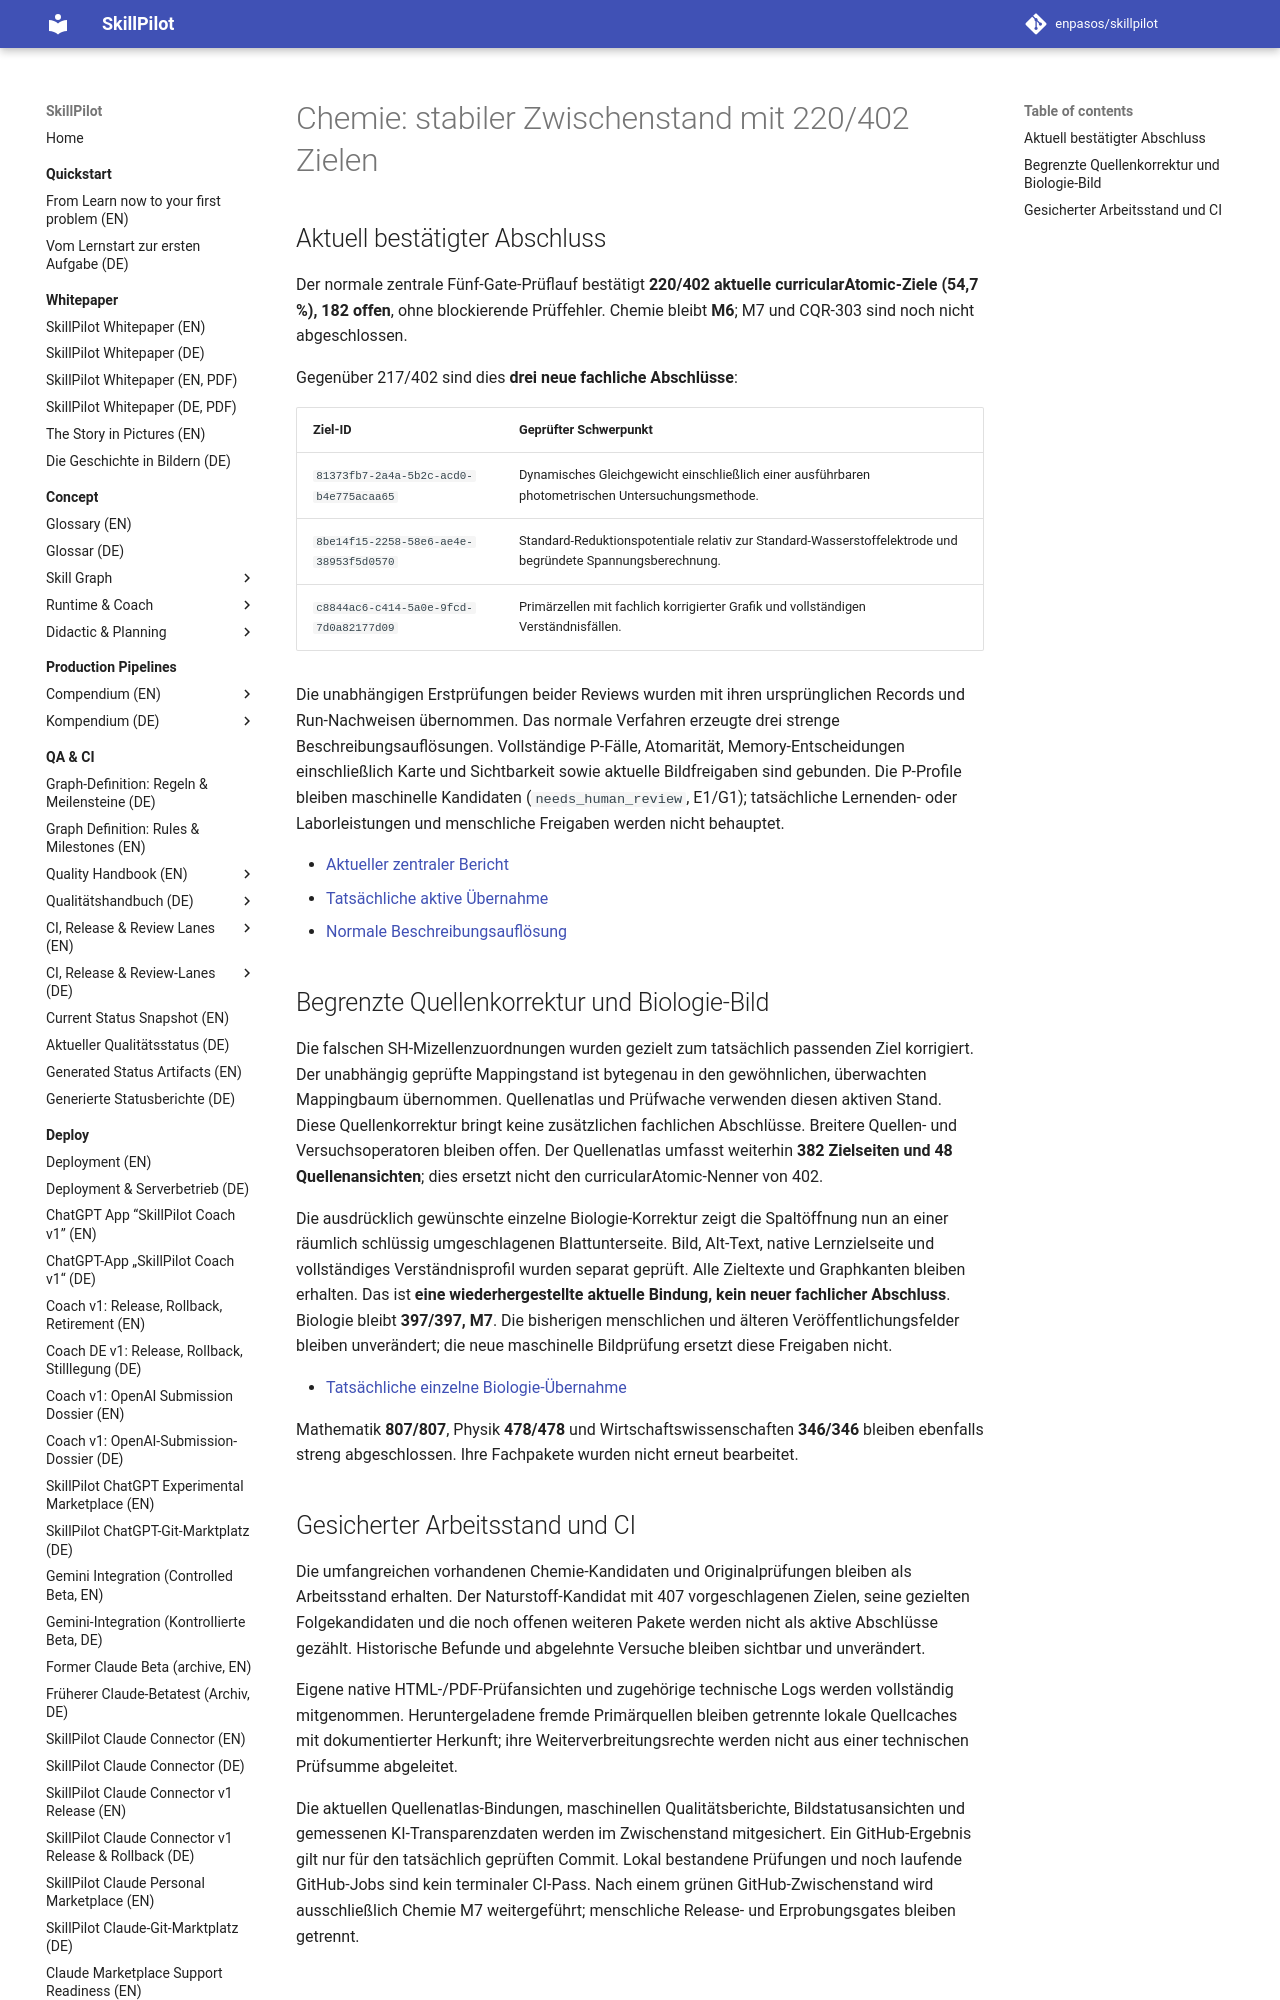

repository: enpasos/skillpilot · page: qa-ci/chemie220-q3-and-leaf-checkpoint-2026-10-12/index.html · generator: mkdocs

# Chemie: stabiler Zwischenstand mit 220/402 Zielen

## Aktuell bestätigter Abschluss

Der normale zentrale Fünf-Gate-Prüflauf bestätigt **220/402 aktuelle
curricularAtomic-Ziele (54,7 %), 182 offen**, ohne blockierende Prüffehler.
Chemie bleibt **M6**; M7 und CQR-303 sind noch nicht abgeschlossen.

Gegenüber 217/402 sind dies **drei neue fachliche Abschlüsse**:

| Ziel-ID | Geprüfter Schwerpunkt |
| --- | --- |
| `81373fb7-2a4a-5b2c-acd0-b4e775acaa65` | Dynamisches Gleichgewicht einschließlich einer ausführbaren photometrischen Untersuchungsmethode. |
| `8be14f15-2258-58e6-ae4e-38953f5d0570` | Standard-Reduktionspotentiale relativ zur Standard-Wasserstoffelektrode und begründete Spannungsberechnung. |
| `c8844ac6-c414-5a0e-9fcd-7d0a82177d09` | Primärzellen mit fachlich korrigierter Grafik und vollständigen Verständnisfällen. |

Die unabhängigen Erstprüfungen beider Reviews wurden mit ihren ursprünglichen
Records und Run-Nachweisen übernommen. Das normale Verfahren erzeugte drei
strenge Beschreibungsauflösungen. Vollständige P-Fälle, Atomarität,
Memory-Entscheidungen einschließlich Karte und Sichtbarkeit sowie aktuelle
Bildfreigaben sind gebunden. Die P-Profile bleiben maschinelle Kandidaten
(`needs_human_review`, E1/G1); tatsächliche Lernenden- oder Laborleistungen und
menschliche Freigaben werden nicht behauptet.

- [Aktueller zentraler Bericht](https://github.com/enpasos/skillpilot/blob/main/curricula/DE/Gymnasium/quality/goal-evidence/2026-10-12/chemie-q3-three-current402-active-adoption-root-20261012-v10/active-checks/central-after-three.actual.json)
- [Tatsächliche aktive Übernahme](https://github.com/enpasos/skillpilot/blob/main/curricula/DE/Gymnasium/quality/goal-evidence/2026-10-12/chemie-q3-three-current402-active-adoption-root-20261012-v10/APPLIED.three-current-scientific-adoption.actual.json)
- [Normale Beschreibungsauflösung](https://github.com/enpasos/skillpilot/blob/main/curricula/DE/Gymnasium/quality/goal-evidence/2026-10-12/chemie-q3-three-current402-active-adoption-root-20261012-v10/native-D3/resolution-index.json)

## Begrenzte Quellenkorrektur und Biologie-Bild

Die falschen SH-Mizellenzuordnungen wurden gezielt zum tatsächlich passenden
Ziel korrigiert. Der unabhängig geprüfte Mappingstand ist bytegenau in den
gewöhnlichen, überwachten Mappingbaum übernommen. Quellenatlas und Prüfwache
verwenden diesen aktiven Stand. Diese Quellenkorrektur bringt keine zusätzlichen
fachlichen Abschlüsse. Breitere Quellen- und Versuchsoperatoren bleiben offen.
Der Quellenatlas umfasst weiterhin **382 Zielseiten und 48 Quellenansichten**;
dies ersetzt nicht den curricularAtomic-Nenner von 402.

Die ausdrücklich gewünschte einzelne Biologie-Korrektur zeigt die Spaltöffnung
nun an einer räumlich schlüssig umgeschlagenen Blattunterseite. Bild, Alt-Text,
native Lernzielseite und vollständiges Verständnisprofil wurden separat geprüft.
Alle Zieltexte und Graphkanten bleiben erhalten. Das ist **eine wiederhergestellte
aktuelle Bindung, kein neuer fachlicher Abschluss**. Biologie bleibt **397/397,
M7**. Die bisherigen menschlichen und älteren Veröffentlichungsfelder bleiben
unverändert; die neue maschinelle Bildprüfung ersetzt diese Freigaben nicht.

- [Tatsächliche einzelne Biologie-Übernahme](https://github.com/enpasos/skillpilot/blob/main/curricula/DE/Gymnasium/quality/goal-evidence/2026-10-12/biologie-0beb-stomata-underside-active-adoption-root-20261012-v1/APPLIED.one-image-current-native-adoption.actual.json)

Mathematik **807/807**, Physik **478/478** und Wirtschaftswissenschaften
**346/346** bleiben ebenfalls streng abgeschlossen. Ihre Fachpakete wurden
nicht erneut bearbeitet.
